Photos from the image-classification dataset "finalDataset" in the GitHub repository Scharfdk/DeepLearning-Project. Its 9 classes are: beef, bird, bread, cheese, eggs, nuts, pasta, pork, sausage.

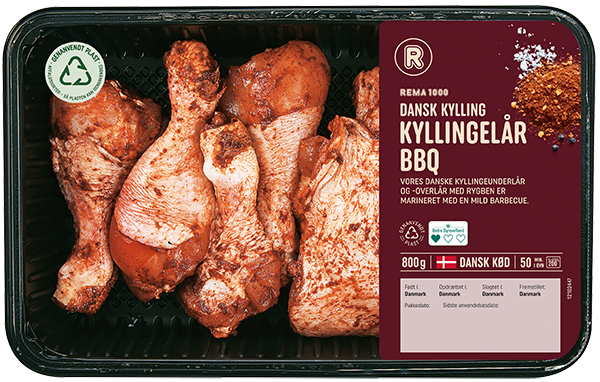
Label: bird

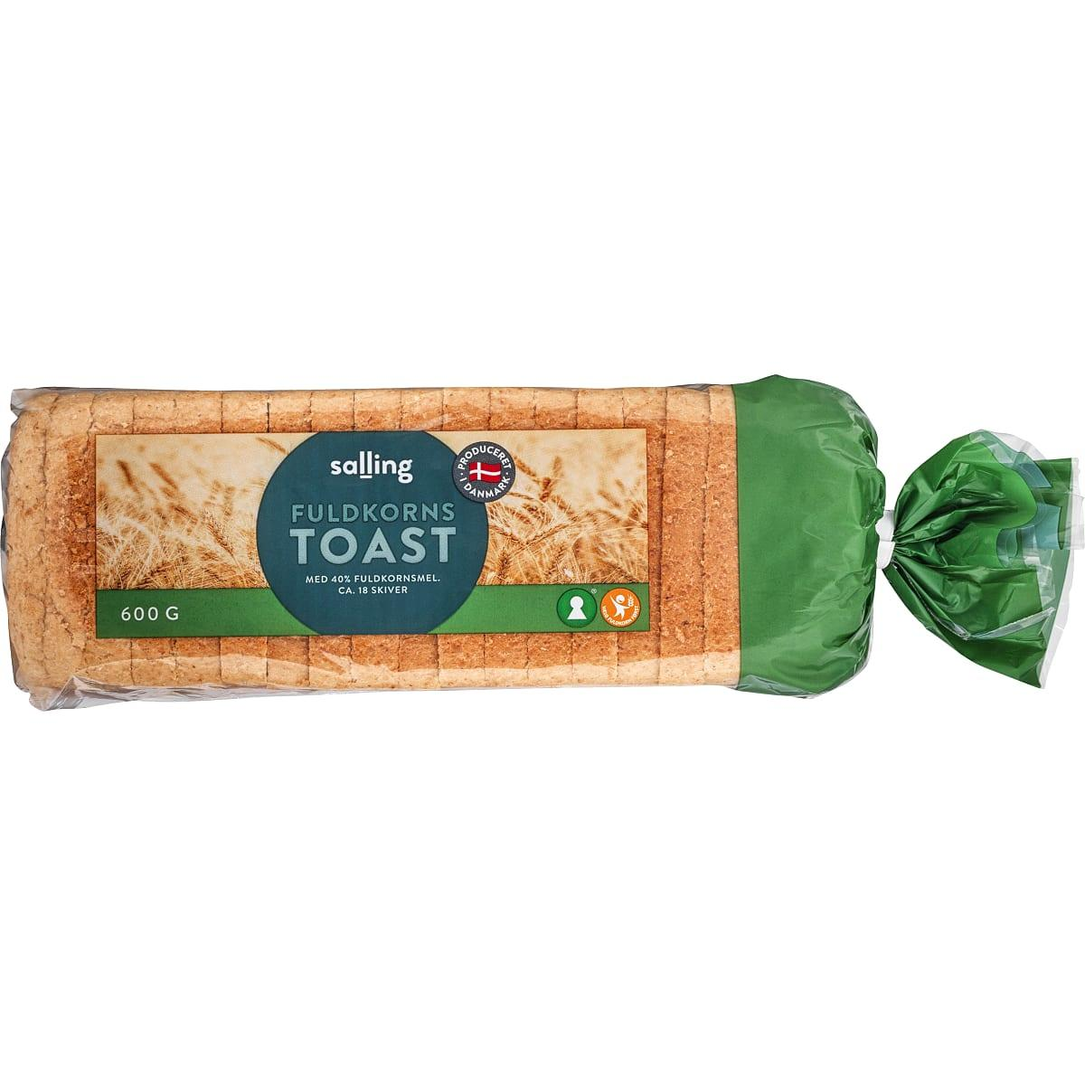
Label: bread

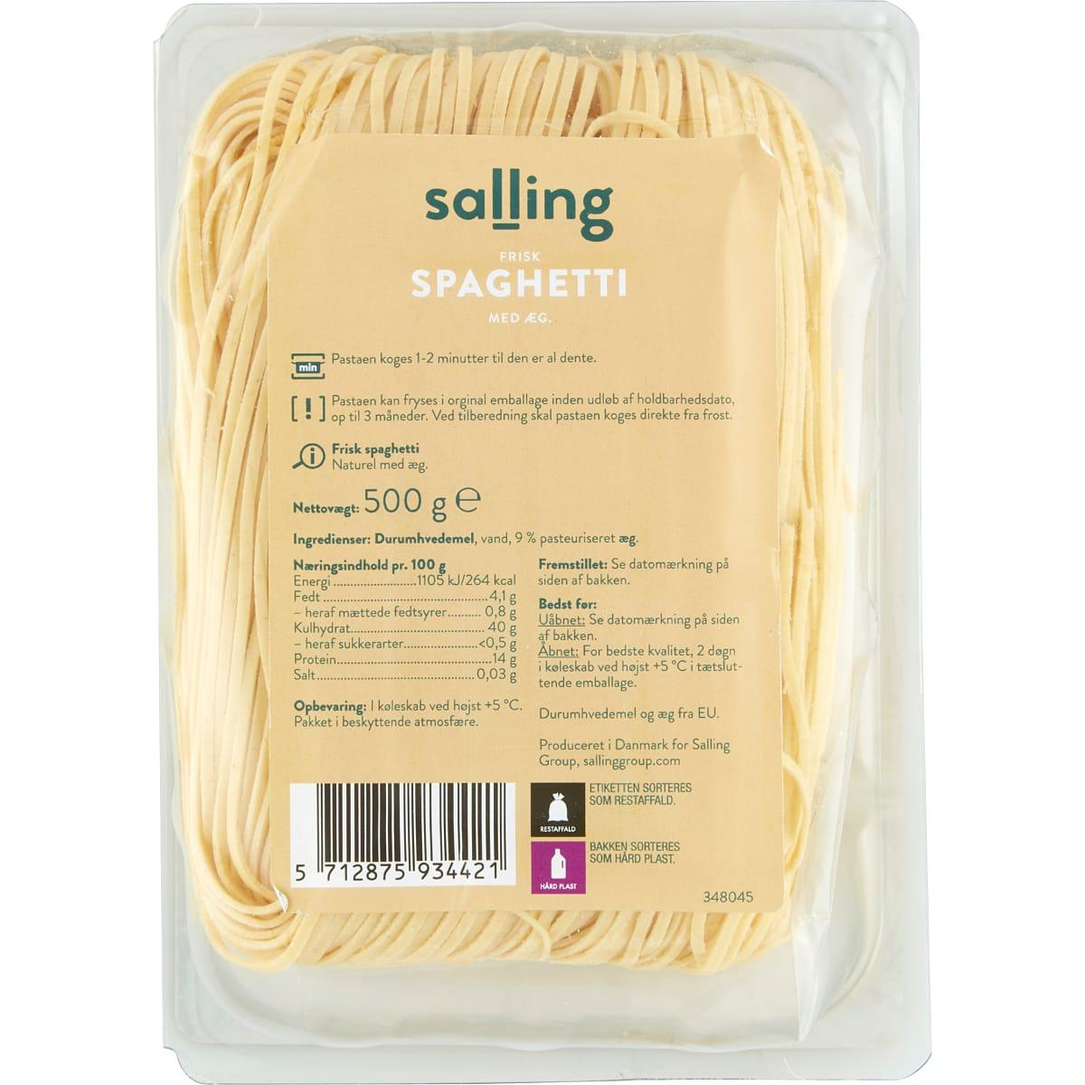
Label: pasta

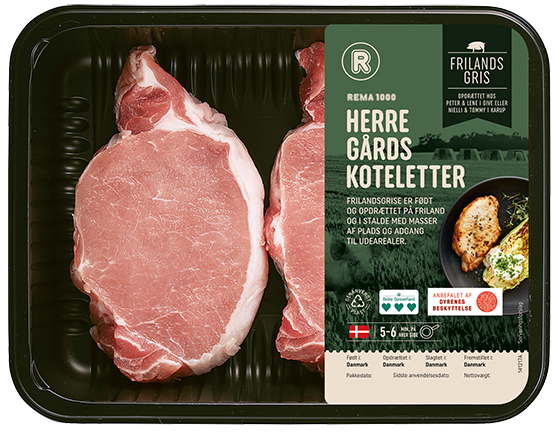
Label: pork

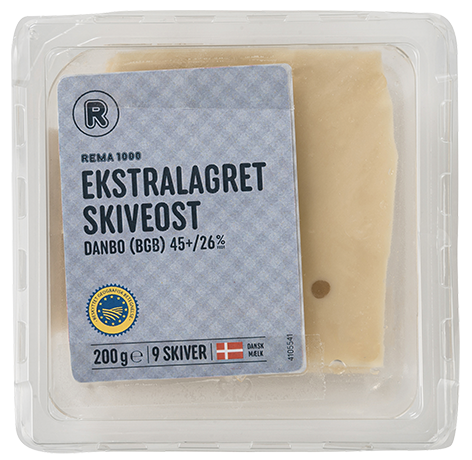
Label: cheese

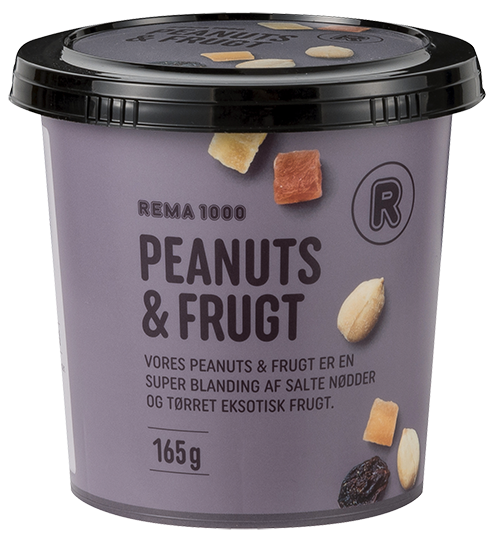
Label: nuts
